Run: headless pygame with SDL's dummy video driver; simulated clock (each Clock.tick advances the game by its frame time, no real sleeping); random seed 0; keys injected as events and as key.get_pressed() state; no mouse input.
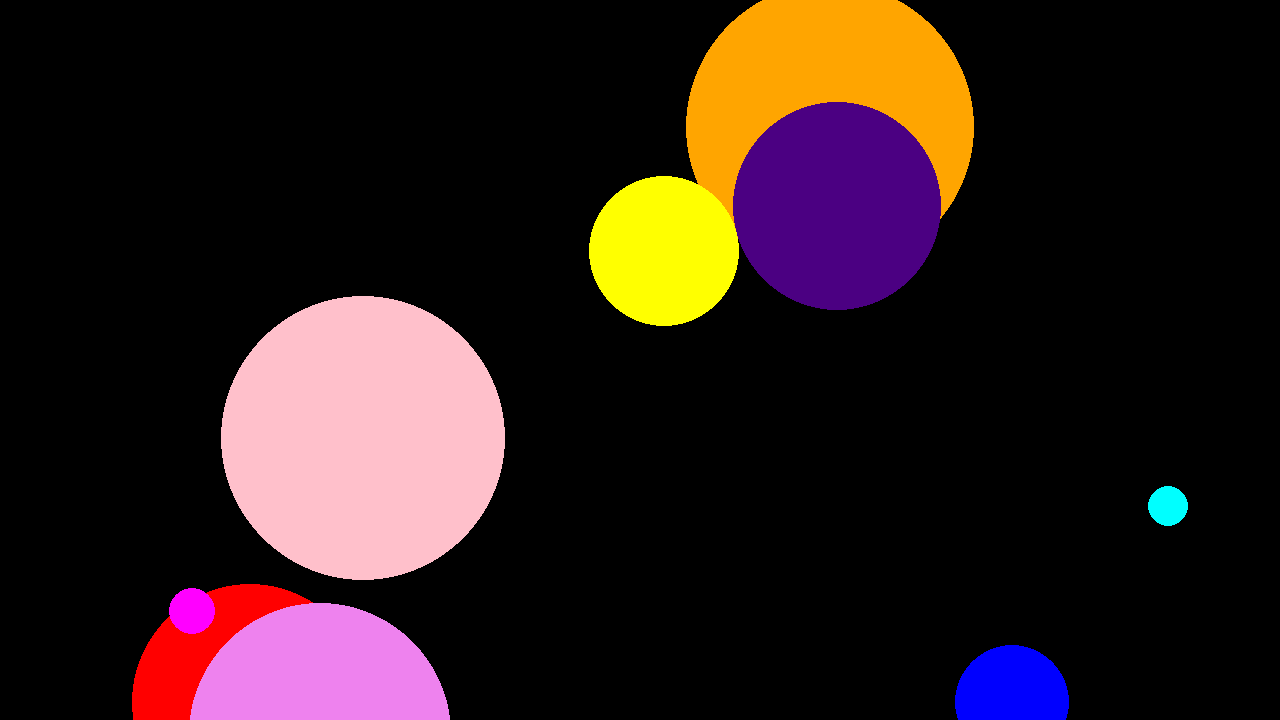
Frame 1 of 4 · flips 1–60 · no input
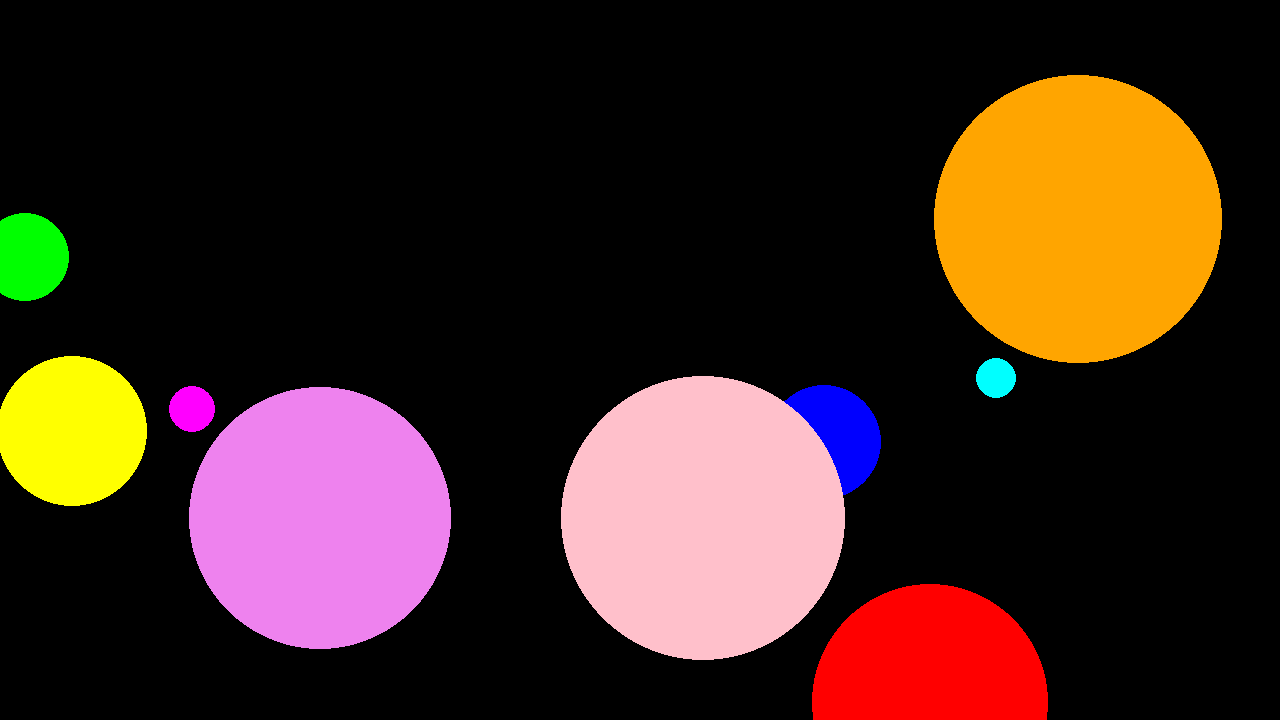
Frame 2 of 4 · flips 61–180 · tapped SPACE, RETURN · held RIGHT (→), D
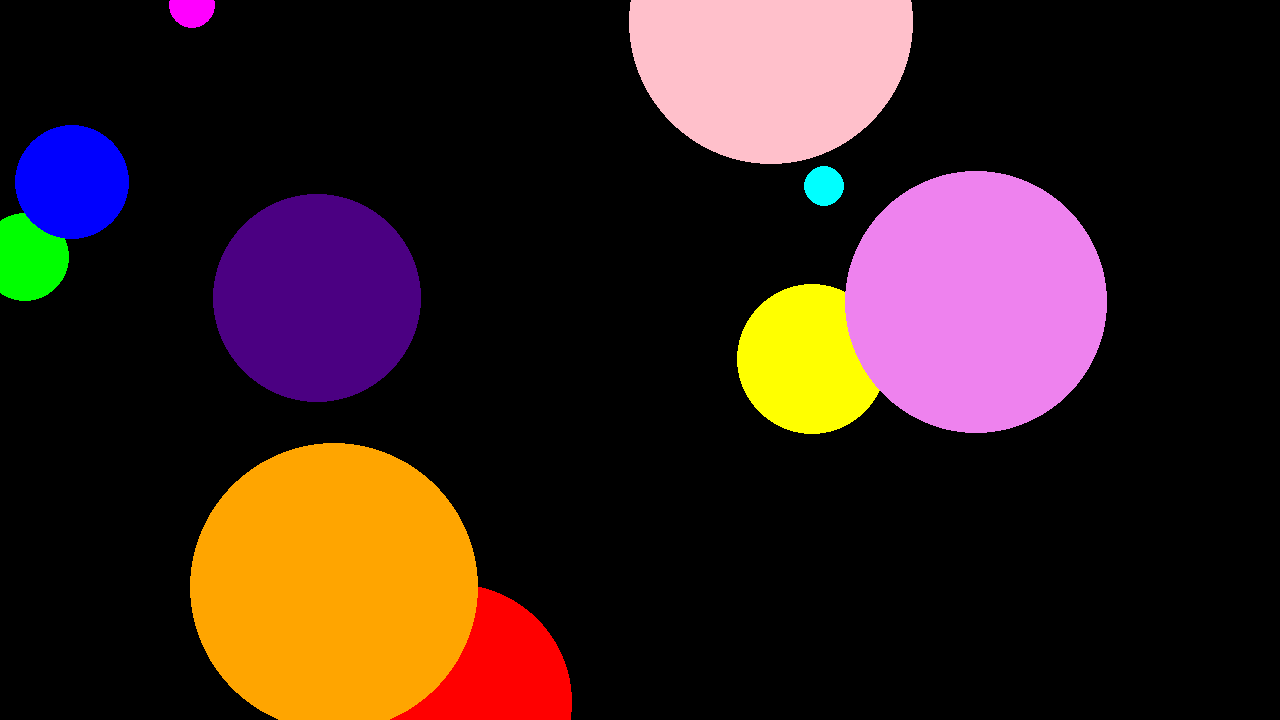
Frame 3 of 4 · flips 181–300 · held DOWN (↓), S
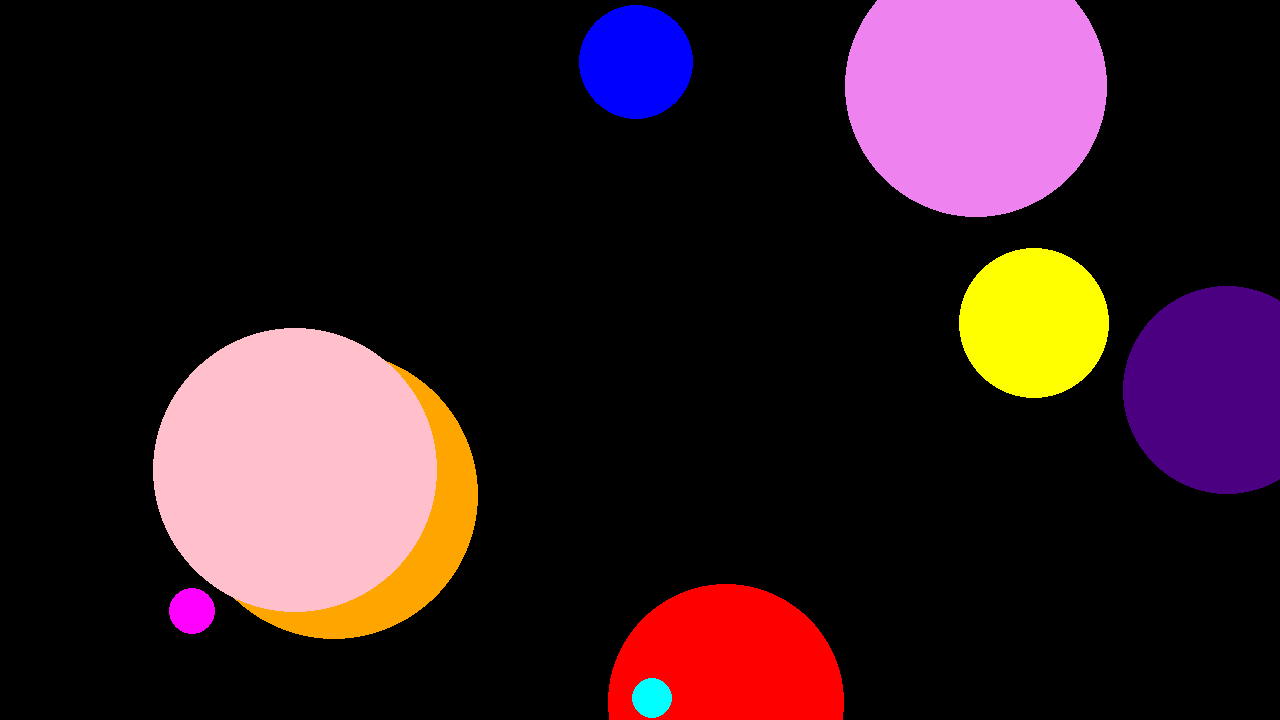
Frame 4 of 4 · flips 301–420 · held LEFT (←), A, UP (↑), W

The pygame program that drew these frames:

import pygame
import random

class Bouncing_ball:
    def __init__(self, screen, color, size, pos_x, pos_y):
        self.color = color
        self.screen = screen
        self.size = size
        self.position = pygame.Vector2(pos_x,pos_y)
        self.speedx = random.randint(1,101)
        self.speedy = random.randint(1,101)
        self.active= True
        self.dt= 0

    def move (self,dt):
        if not self.active:
            return

        self.position.y += self.speedy
        self.position.x += self.speedx
        if self.position.y >= 720:
            self.speedy = -self.speedy
        if self.position.y <= 0:
            self.speedy = -self.speedy
        if self.position.x >= 1280:
            self.speedx = -self.speedx
        if self.position.x  <= 0:
            self.speedx = -self.speedx

    def draw (self):
        pygame.draw.circle(self.screen, self.color, self.position,self.size)


    def fps(self):
        pygame.time.delay(random.randint(-15,1))

pygame.init()
screen = pygame.display.set_mode((1280, 720))
clock = pygame.time.Clock()
running = True

b1= Bouncing_ball(screen, "red", random.randint(20, 150), random.randint(1, 1281), random.randint(1, 721))
b2= Bouncing_ball(screen, "orange", random.randint(20, 150), random.randint(1, 1281), random.randint(1, 721))
b3= Bouncing_ball(screen, "yellow", random.randint(20, 150), random.randint(1, 1281), random.randint(1, 721))
b4= Bouncing_ball(screen, "green", random.randint(20, 150), random.randint(1, 1281), random.randint(1, 721))
b5= Bouncing_ball(screen, "blue", random.randint(20, 150), random.randint(1, 1281), random.randint(1, 721))
b6= Bouncing_ball(screen, "indigo", random.randint(20, 150), random.randint(1, 1281), random.randint(1, 721))
b7= Bouncing_ball(screen, "violet", random.randint(20, 150), random.randint(1, 1281), random.randint(1, 721))
b8= Bouncing_ball(screen, "pink", random.randint(20, 150), random.randint(1, 1281), random.randint(1, 721))
b9= Bouncing_ball(screen, "magenta", random.randint(20, 150), random.randint(1, 1281), random.randint(1, 721))
b10= Bouncing_ball(screen, "cyan", random.randint(20, 150), random.randint(1, 1281), random.randint(1, 721))

balls = [b1,b2,b3,b4,b5,b6,b7,b8,b9,b10]

while running:
    for event in pygame.event.get():
        if event.type == pygame.QUIT:
            running = False

    screen.fill("black")

    for bounce in balls:
        bounce.move(bounce.dt)
        bounce.draw()
        bounce.fps()

    pygame.display.flip()
    for bounce in balls:
        bounce.dt = clock.tick(60) / 1000

pygame.quit()
